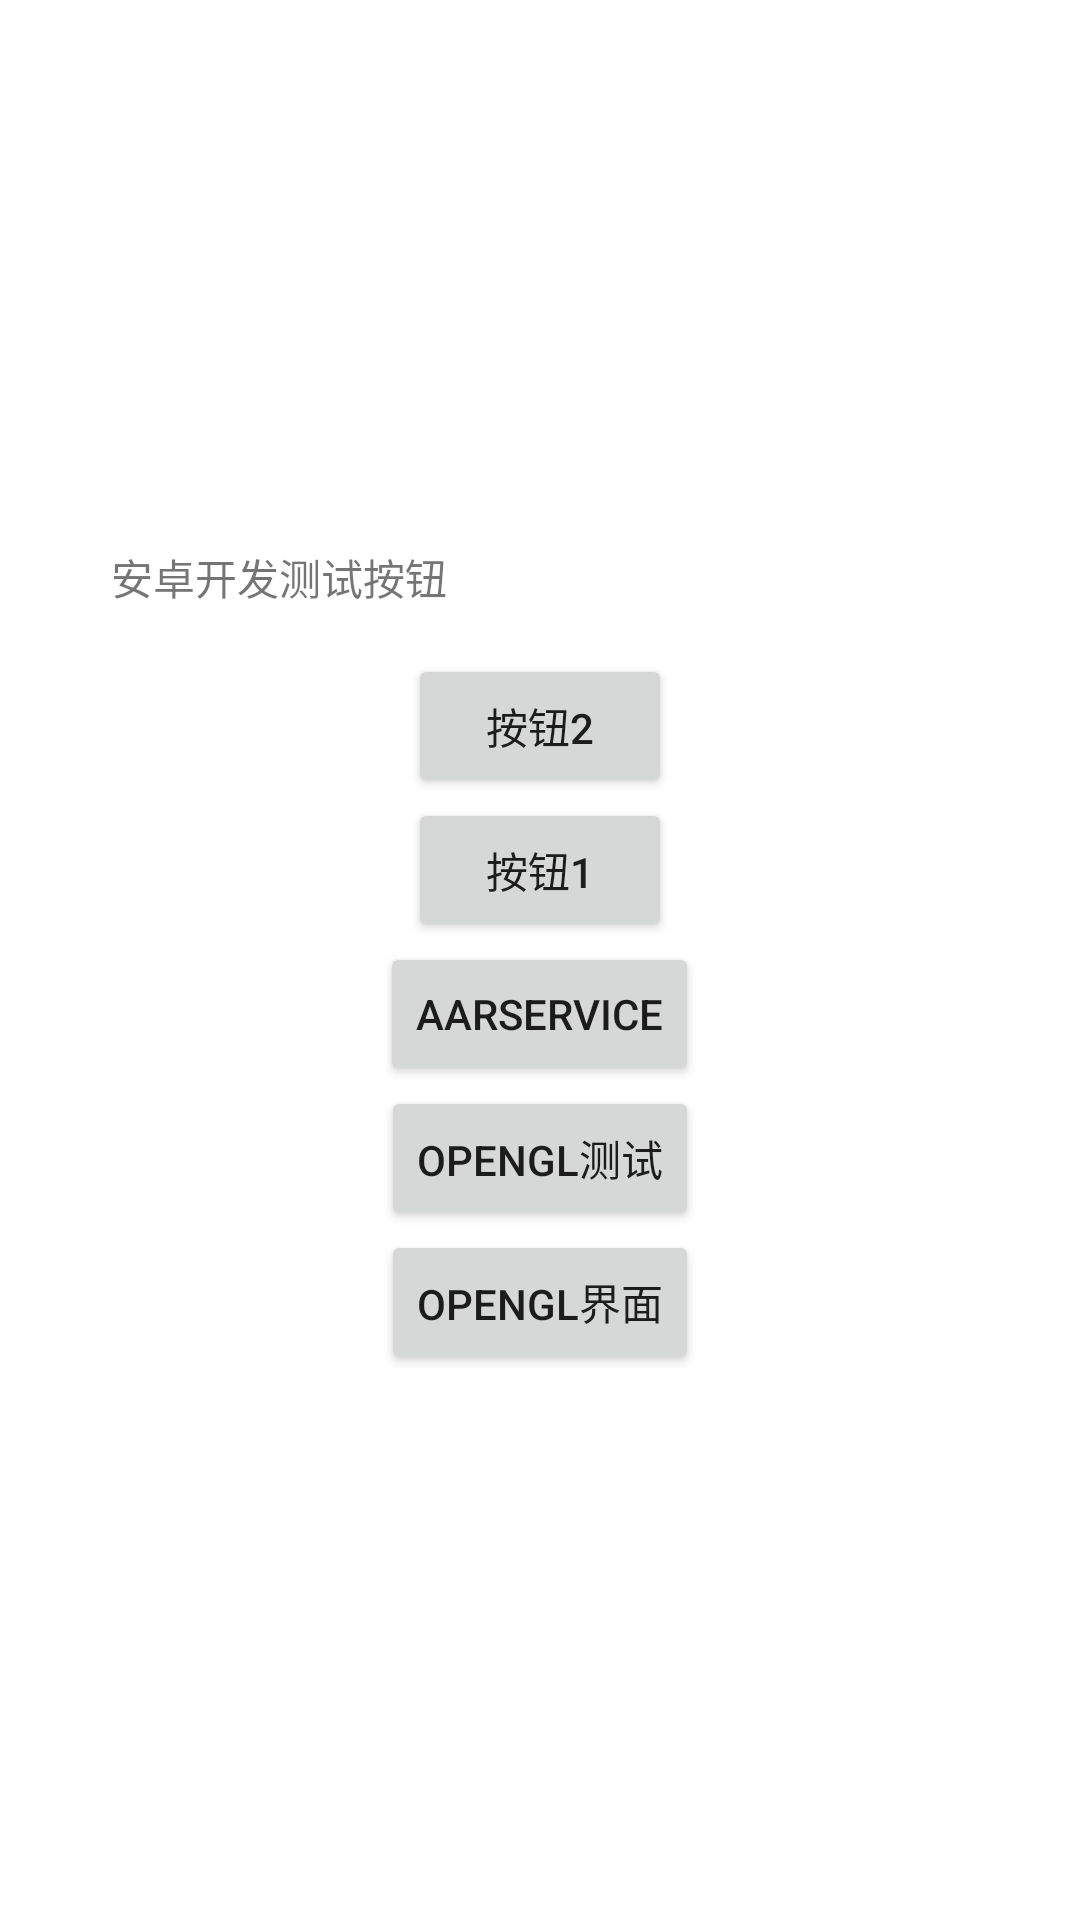

Write the Android layout XML for this screen, with the resource values it uses.
<!-- AndroidManifest.xml: application theme Theme.App -->
<!-- res/layout/activity_main.xml -->
<?xml version="1.0" encoding="utf-8"?>
<androidx.constraintlayout.widget.ConstraintLayout xmlns:android="http://schemas.android.com/apk/res/android"
    xmlns:app="http://schemas.android.com/apk/res-auto"
    xmlns:tools="http://schemas.android.com/tools"
    android:layout_width="match_parent"
    android:layout_height="match_parent"
    tools:context=".MainActivity">



    <LinearLayout
        android:layout_width="match_parent"
        android:layout_height="match_parent"
        android:orientation="vertical"
        android:gravity="center">

        <TextView
            android:id="@+id/textView"
            android:layout_width="286dp"
            android:layout_height="36dp"
            android:text="@string/app_name" />

        <Button
            android:id="@+id/btn_test2"
            android:layout_width="wrap_content"
            android:layout_height="wrap_content"
            android:text="@string/btnTest2" />

        <Button
            android:id="@+id/btn_test1"
            android:layout_width="wrap_content"
            android:layout_height="wrap_content"
            android:text="@string/btnTest1" />

        <Button
            android:id="@+id/btn_aar_service"
            android:layout_width="wrap_content"
            android:layout_height="wrap_content"
            android:text="@string/btn_aar_service" />

        <Button
            android:id="@+id/btn_gl_test"
            android:layout_width="wrap_content"
            android:layout_height="wrap_content"
            android:text="@string/btnGLTest" />

        <Button
            android:id="@+id/btn_opengl_activity"
            android:layout_width="wrap_content"
            android:layout_height="wrap_content"
            android:text="@string/btnGLActivity" />

    </LinearLayout>

</androidx.constraintlayout.widget.ConstraintLayout>
<!-- resources referenced by this layout -->
<resources>
  <string name="app_name">安卓开发测试按钮</string>
  <string name="btnGLActivity">OpenGL界面</string>
  <string name="btnGLTest">OpenGL测试</string>
  <string name="btnTest1">按钮1</string>
  <string name="btnTest2">按钮2</string>
  <string name="btn_aar_service">aarService</string>
  <style name="Theme.App" parent="Theme.MaterialComponents.DayNight.DarkActionBar">
          
          <item name="colorPrimary">@color/purple_500</item>
          <item name="colorPrimaryVariant">@color/purple_700</item>
          <item name="colorOnPrimary">@color/white</item>
          
          <item name="colorSecondary">@color/teal_200</item>
          <item name="colorSecondaryVariant">@color/teal_700</item>
          <item name="colorOnSecondary">@color/black</item>
          
          <item name="android:statusBarColor" tools:targetApi="l">?attr/colorPrimaryVariant</item>
          
      </style>
  <!-- not gathered from this repository: default colours our renderer supplied (Android Studio template values) -->
  <color name="purple_500">#FF6200EE</color>
  <color name="purple_700">#FF3700B3</color>
  <color name="teal_200">#FF03DAC5</color>
  <color name="teal_700">#FF018786</color>
  <color name="black">#FF000000</color>
  <color name="white">#FFFFFFFF</color>
</resources>
